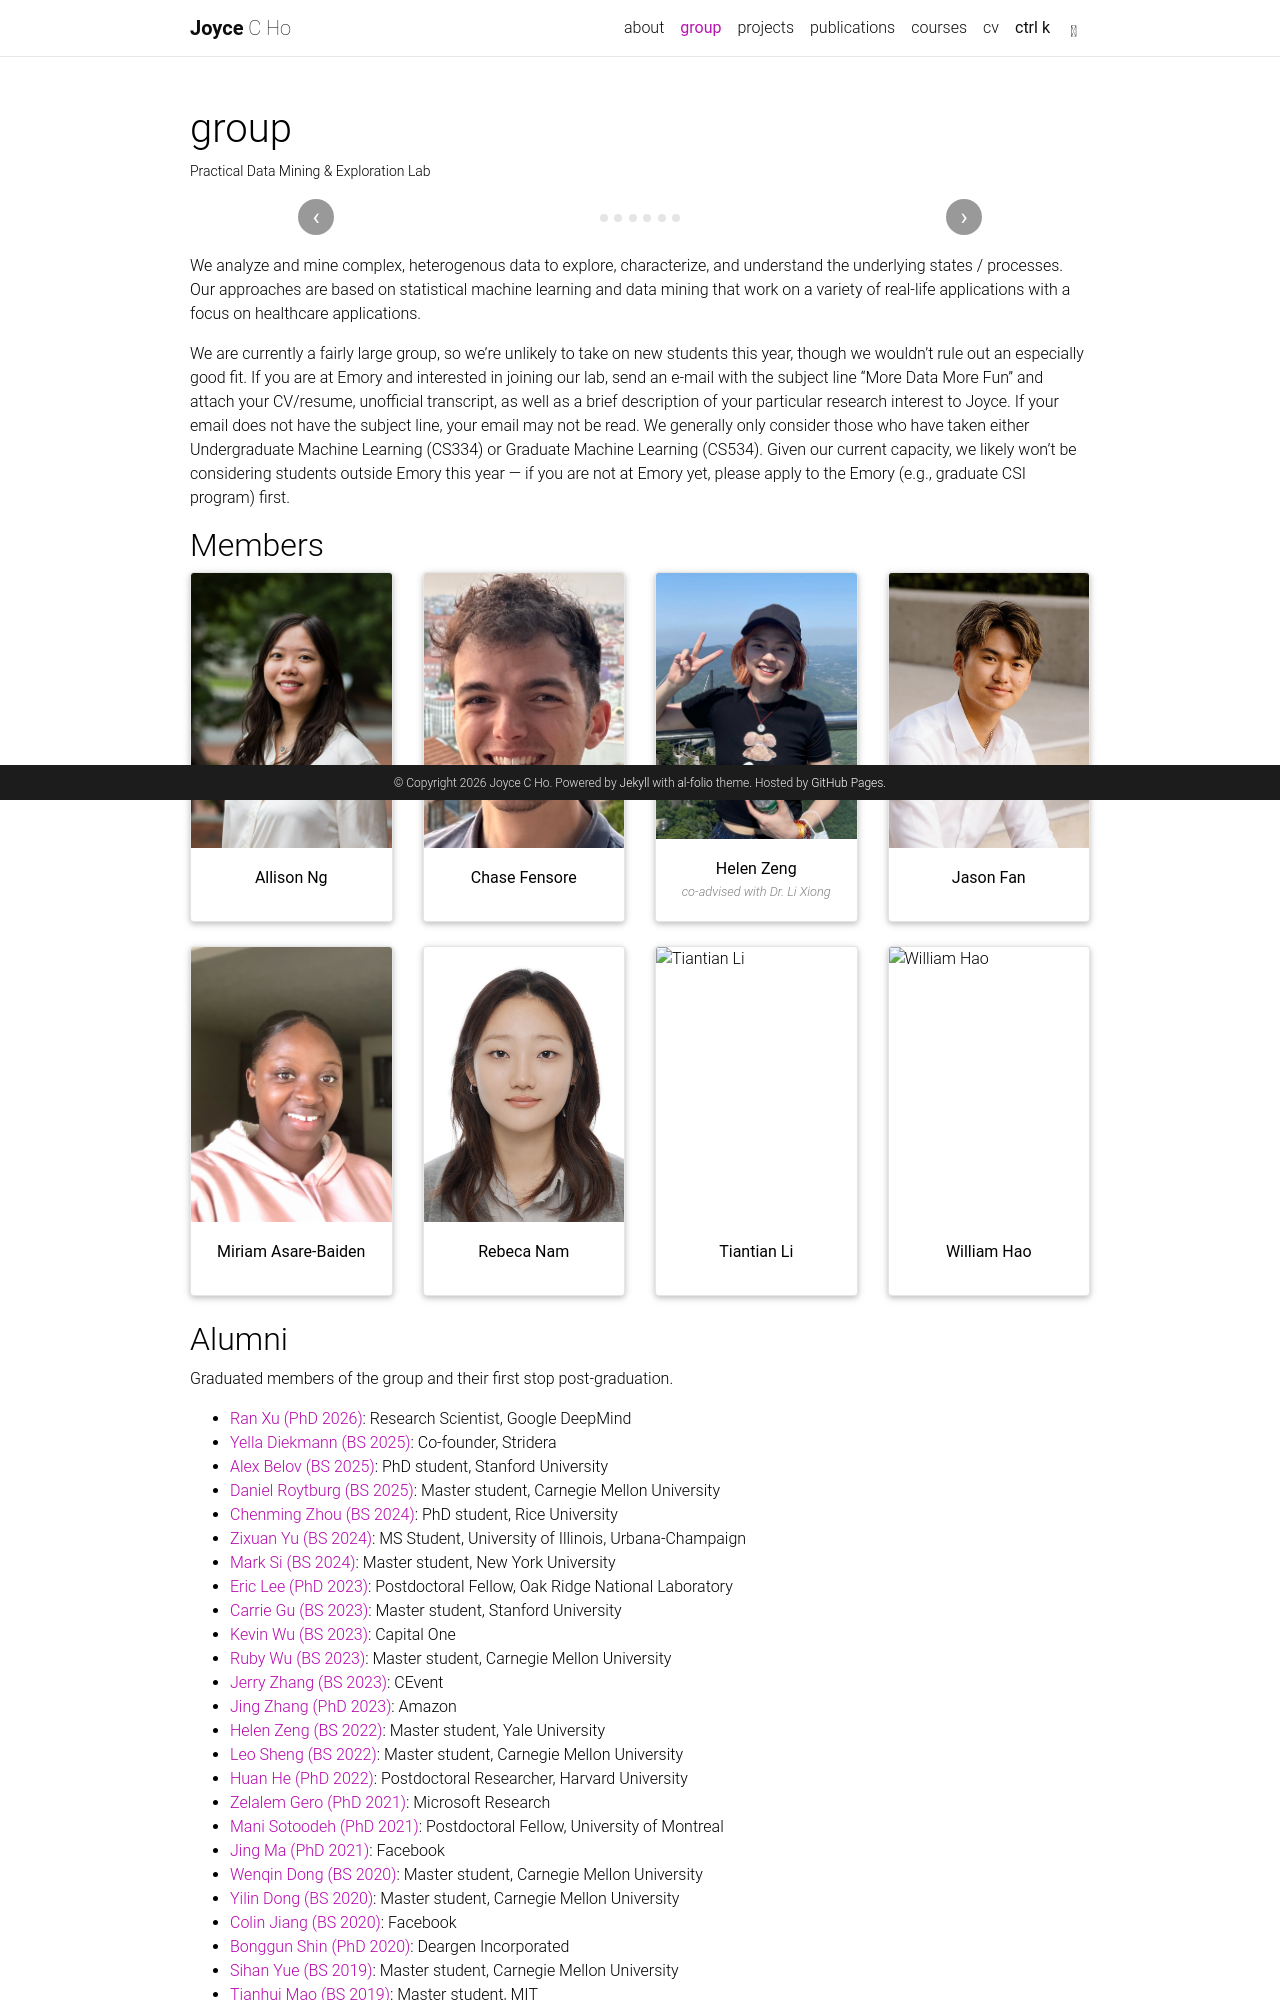

repository: joyceho/joyceho.github.io · page: group/index.html · generator: jekyll

---
layout: page
permalink: /group/
title: group
description: Practical Data Mining & Exploration Lab
nav: true
nav_order: 1
---

<div class="gallery-carousel">
    <div class="gallery-track">
        {% for photo in site.data.gallery %}
        <div class="gallery-slide">
            <div class="gallery-slide-image">
                <img src="{{ photo.img | relative_url }}"
                     alt="{{ photo.caption }}"
                     loading="lazy">
            </div>
            {% if photo.caption %}
            <div class="gallery-caption">{{ photo.caption }}</div>
            {% endif %}
        </div>
        {% endfor %}
    </div>
    <button type="button" class="gallery-arrow gallery-prev" aria-label="Previous photo">&#8249;</button>
    <button type="button" class="gallery-arrow gallery-next" aria-label="Next photo">&#8250;</button>
    <div class="gallery-dots">
        {% for photo in site.data.gallery %}
        <span class="gallery-dot" aria-label="Go to photo {{ forloop.index }}"></span>
        {% endfor %}
    </div>
</div>

<script>
  (function () {
    const carousel = document.querySelector('.gallery-carousel');
    if (!carousel) return;
    const slides = carousel.querySelectorAll('.gallery-slide');
    const dots = carousel.querySelectorAll('.gallery-dot');
    let index = 0;

    function show(i) {
      index = (i + slides.length) % slides.length;
      slides.forEach((slide, n) => slide.classList.toggle('active', n === index));
      dots.forEach((dot, n) => dot.classList.toggle('active', n === index));
    }

    carousel.querySelector('.gallery-prev').addEventListener('click', () => show(index - 1));
    carousel.querySelector('.gallery-next').addEventListener('click', () => show(index + 1));
    dots.forEach((dot, n) => dot.addEventListener('click', () => show(n)));

    show(0);
  })();
</script>

We analyze and mine complex, heterogenous data to explore, characterize, and understand the underlying states / processes. Our approaches are based on statistical machine learning and data mining that work on a variety of real-life applications with a focus on healthcare applications.

We are currently a fairly large group, so we're unlikely to take on new students this year, though we wouldn't rule out an especially good fit. If you are at Emory and interested in joining our lab, send an e-mail with the subject line “More Data More Fun” and attach your CV/resume, unofficial transcript, as well as a brief description of your particular research interest to Joyce. If your email does not have the subject line, your email may not be read. We generally only consider those who have taken either Undergraduate Machine Learning (CS334) or Graduate Machine Learning (CS534). Given our current capacity, we likely won't be considering students outside Emory this year — if you are not at Emory yet, please apply to the Emory (e.g., graduate CSI program) first.
